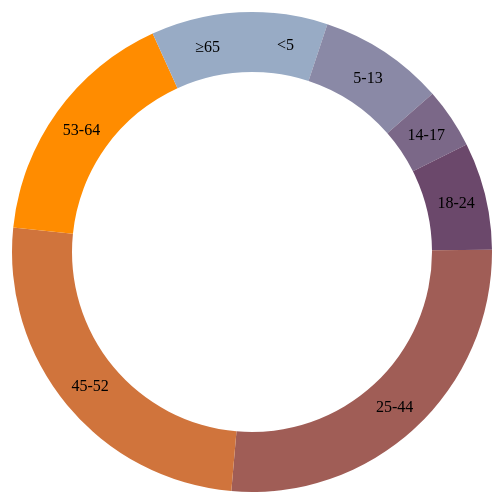
D3 v3 page, settled after 360 driven frames (6 s of simulated time); the page loaded 1 data file(s).


// ── donut.js
var width = 960,
    height = 500,
    radius = Math.min(width, height) / 2;

var color = d3.scale.ordinal()
      .range(["#98abc5", "#8a89a6", "#7b6888", "#6b486b", "#a05d56", "#d0743c", "#ff8c00"]);

//var color = d3.scale.category20c();

var arc = d3.svg.arc()
      .outerRadius(radius - 10)
      .innerRadius(radius - 70);

var pie = d3.layout.pie()
      .sort(null)
      .value(function (d) {
        return d.population;
      });

var svg = d3.select("body").append("svg")
      .attr("width", width)
      .attr("height", height)
      .append("g")
      .attr("transform", "translate(" + width / 2 + "," + height / 2 + ")");

d3.json("data.json", function (error, data) {
  var g = svg.selectAll(".arc")
        .data(pie(data))
        .enter().append("g")
        .attr("class", "arc");

  g.append("path")
    .attr("d", arc)
    .style("fill", function (d) {
      return color(d.data.age);
    });

  g.append("text")
    .attr("transform", function (d) {
      return "translate(" + arc.centroid(d) + ")";
    })
    .attr("dy", ".35em")
    .style("text-anchor", "middle")
    .text(function (d) {
      return d.data.age;
    });
});


### data: data.json
[
 {
  "age": "<5",
  "population": 2704659
 },
 {
  "age": "5-13",
  "population": 4499890
 },
 {
  "age": "14-17",
  "population": 2159981
 },
 {
  "age": "18-24",
  "population": 3853788
 },
 {
  "age": "25-44",
  "population": 14106543
 },
 {
  "age": "45-52",
  "population": 13432431
 },
 {
  "age": "53-64",
  "population": 8819342
 },
 {
  "age": "≥65",
  "population": 3612463
 }
]